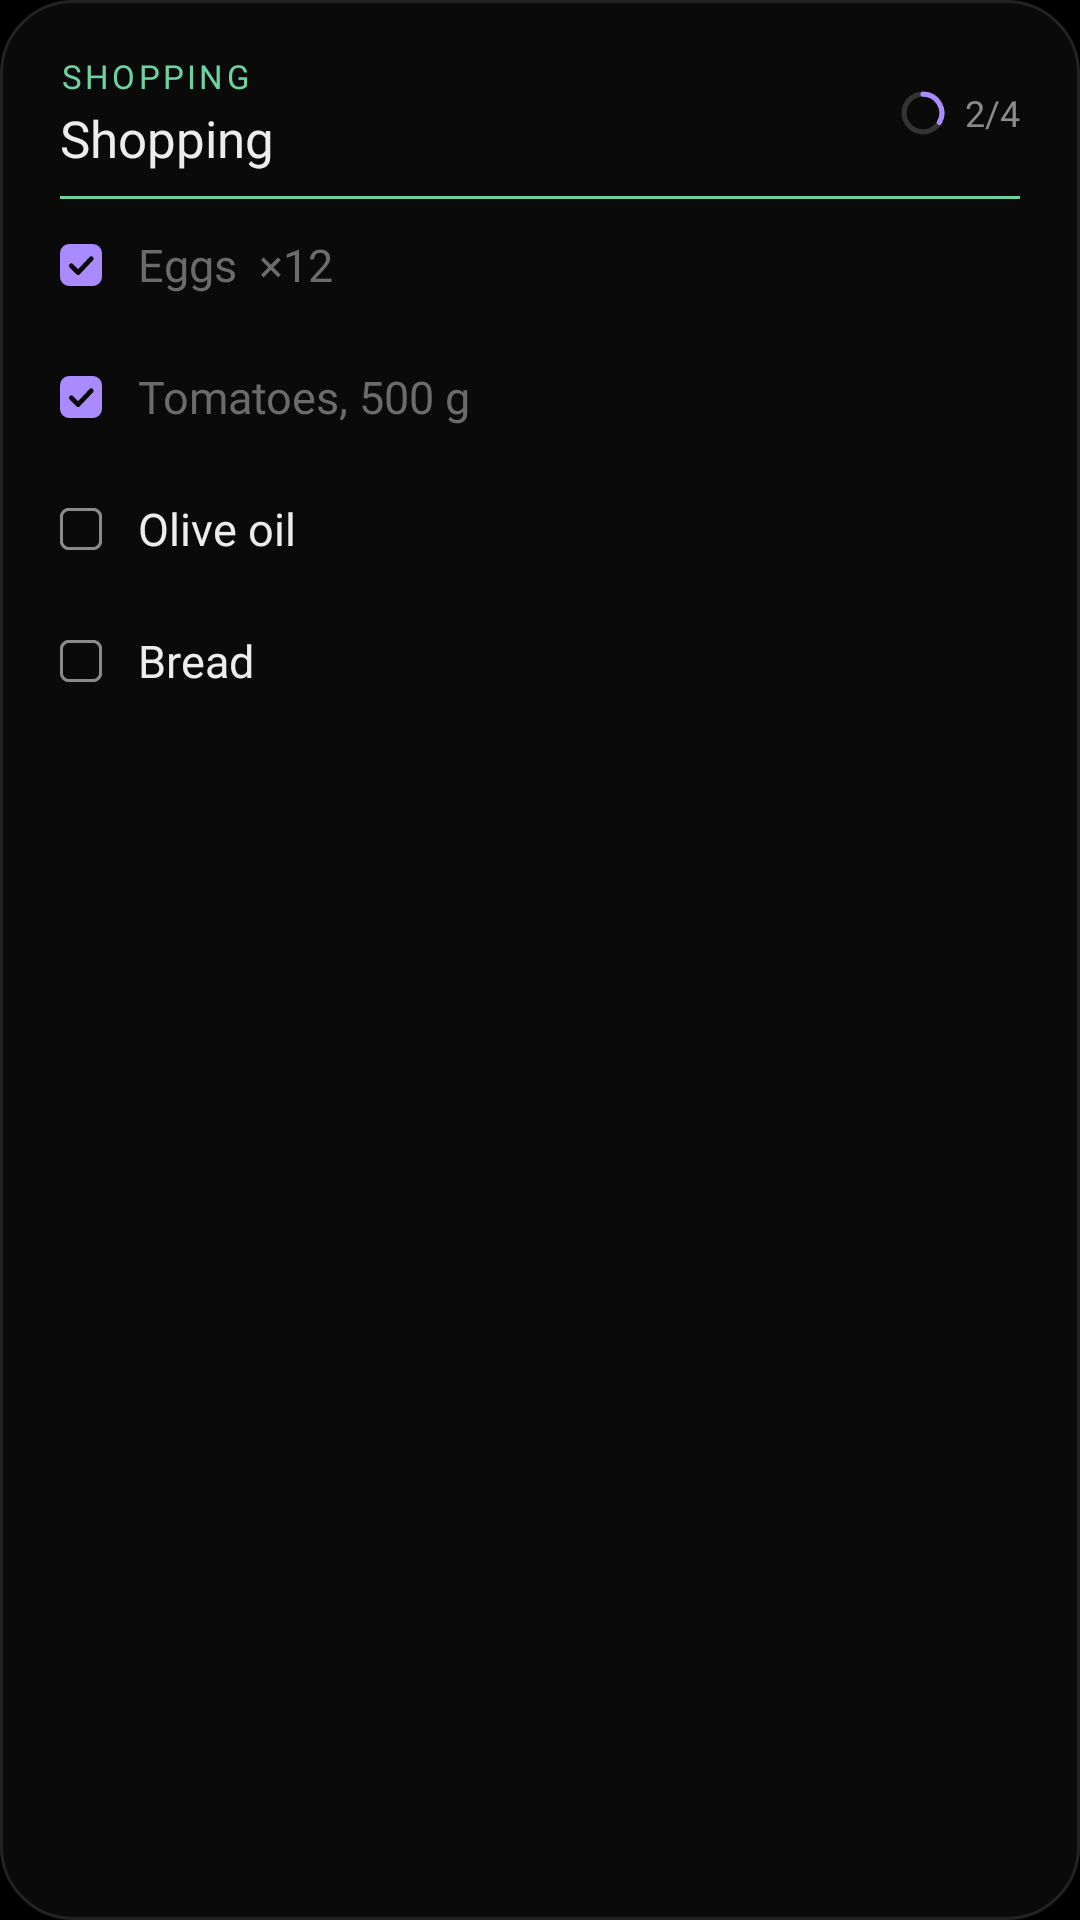

Produce the Android XML layout that renders to this screen, including the resource entries it uses.
<!-- AndroidManifest.xml: application theme Theme.Unutma -->
<!-- res/layout/widget_preview_list.xml -->
<?xml version="1.0" encoding="utf-8"?>
<LinearLayout xmlns:android="http://schemas.android.com/apk/res/android" android:layout_width="match_parent" android:layout_height="match_parent" android:background="@drawable/widget_bg" android:orientation="vertical" android:paddingStart="20dp" android:paddingTop="18dp" android:paddingEnd="20dp" android:paddingBottom="12dp">
    <LinearLayout android:id="@+id/w_l_header" android:layout_width="match_parent" android:layout_height="wrap_content" android:gravity="center_vertical" android:orientation="horizontal" android:paddingBottom="8dp">
        <LinearLayout android:layout_width="0dp" android:layout_height="wrap_content" android:layout_weight="1" android:orientation="vertical">
            <TextView android:id="@+id/w_l_label" android:layout_width="match_parent" android:layout_height="wrap_content" android:ellipsize="end" android:fontFamily="@font/geist_semibold" android:letterSpacing="0.1" android:maxLines="1" android:text="SHOPPING" android:textColor="#6DD3A0" android:textSize="11sp" />
            <TextView android:id="@+id/w_l_title" android:layout_width="match_parent" android:layout_height="wrap_content" android:layout_marginTop="2dp" android:ellipsize="end" android:fontFamily="@font/geist_medium" android:maxLines="1" android:text="Shopping" android:textColor="#EDEDED" android:textSize="17sp" />
        </LinearLayout>
        <ImageView android:id="@+id/w_l_ring" android:layout_width="16dp" android:layout_height="16dp" android:contentDescription="Progress" android:src="@drawable/pv_ring_third" />
        <TextView android:id="@+id/w_l_count" android:layout_width="wrap_content" android:layout_height="wrap_content" android:layout_marginStart="6dp" android:fontFamily="@font/geist_mono_regular" android:text="2/4" android:textColor="#8A8A8A" android:textSize="12sp" />
    </LinearLayout>
    <ImageView android:id="@+id/w_l_rule" android:layout_width="match_parent" android:layout_height="1dp" android:background="#6DD3A0" android:contentDescription="@null" />
    <LinearLayout android:layout_width="match_parent" android:layout_height="0dp" android:layout_weight="1" android:orientation="vertical">
        <LinearLayout android:layout_width="match_parent" android:layout_height="wrap_content" android:gravity="center_vertical" android:minHeight="44dp" android:orientation="horizontal">
            <ImageView android:layout_width="14dp" android:layout_height="14dp" android:contentDescription="@null" android:src="@drawable/pv_check_on" />
            <TextView android:layout_width="0dp" android:layout_height="wrap_content" android:layout_marginStart="12dp" android:layout_weight="1" android:fontFamily="@font/geist_regular" android:maxLines="1" android:text="Eggs  ×12" android:textColor="#6B6B6B" android:textSize="15sp" />
        </LinearLayout>
        <LinearLayout android:layout_width="match_parent" android:layout_height="wrap_content" android:gravity="center_vertical" android:minHeight="44dp" android:orientation="horizontal">
            <ImageView android:layout_width="14dp" android:layout_height="14dp" android:contentDescription="@null" android:src="@drawable/pv_check_on" />
            <TextView android:layout_width="0dp" android:layout_height="wrap_content" android:layout_marginStart="12dp" android:layout_weight="1" android:fontFamily="@font/geist_regular" android:maxLines="1" android:text="Tomatoes, 500 g" android:textColor="#6B6B6B" android:textSize="15sp" />
        </LinearLayout>
        <LinearLayout android:layout_width="match_parent" android:layout_height="wrap_content" android:gravity="center_vertical" android:minHeight="44dp" android:orientation="horizontal">
            <ImageView android:layout_width="14dp" android:layout_height="14dp" android:contentDescription="@null" android:src="@drawable/pv_check_off" />
            <TextView android:layout_width="0dp" android:layout_height="wrap_content" android:layout_marginStart="12dp" android:layout_weight="1" android:fontFamily="@font/geist_regular" android:maxLines="1" android:text="Olive oil" android:textColor="#EDEDED" android:textSize="15sp" />
        </LinearLayout>
        <LinearLayout android:layout_width="match_parent" android:layout_height="wrap_content" android:gravity="center_vertical" android:minHeight="44dp" android:orientation="horizontal">
            <ImageView android:layout_width="14dp" android:layout_height="14dp" android:contentDescription="@null" android:src="@drawable/pv_check_off" />
            <TextView android:layout_width="0dp" android:layout_height="wrap_content" android:layout_marginStart="12dp" android:layout_weight="1" android:fontFamily="@font/geist_regular" android:maxLines="1" android:text="Bread" android:textColor="#EDEDED" android:textSize="15sp" />
        </LinearLayout>
    </LinearLayout>
    <TextView android:id="@+id/w_l_locked" android:layout_width="match_parent" android:layout_height="0dp" android:layout_weight="1" android:fontFamily="@font/geist_mono_regular" android:gravity="center" android:text="Locked note" android:textColor="#8A8A8A" android:textSize="12sp" android:visibility="gone" />
</LinearLayout>
<!-- resources referenced by this layout -->
<resources>
  <!-- drawable pv_check_off (drawable) -->
  <?xml version="1.0" encoding="utf-8"?>
  <vector xmlns:android="http://schemas.android.com/apk/res/android"
      android:width="16dp" android:height="16dp" android:viewportWidth="16" android:viewportHeight="16">
      <path android:strokeColor="#8A8A8A" android:strokeWidth="1.2" android:pathData="M3.5,0.5h9a3,3 0 0 1 3,3v9a3,3 0 0 1 -3,3h-9a3,3 0 0 1 -3,-3v-9a3,3 0 0 1 3,-3z" />
  </vector>
  <!-- drawable pv_check_on (drawable) -->
  <?xml version="1.0" encoding="utf-8"?>
  <vector xmlns:android="http://schemas.android.com/apk/res/android"
      android:width="16dp" android:height="16dp" android:viewportWidth="16" android:viewportHeight="16">
      <path android:fillColor="#A98BFF" android:pathData="M3.5,0h9a3.5,3.5 0 0 1 3.5,3.5v9a3.5,3.5 0 0 1 -3.5,3.5h-9a3.5,3.5 0 0 1 -3.5,-3.5v-9a3.5,3.5 0 0 1 3.5,-3.5z" />
      <path android:strokeColor="#0A0A0A" android:strokeWidth="1.8" android:strokeLineCap="round" android:strokeLineJoin="round" android:pathData="M4.3,8.3l2.6,2.6l5,-5.3" />
  </vector>
  <!-- drawable pv_ring_third (drawable) -->
  <?xml version="1.0" encoding="utf-8"?>
  <vector xmlns:android="http://schemas.android.com/apk/res/android"
      android:width="28dp" android:height="28dp" android:viewportWidth="28" android:viewportHeight="28">
      <path android:strokeColor="#333333" android:strokeWidth="3" android:pathData="M14,3 a11,11 0 1,1 0,22 a11,11 0 1,1 0,-22" />
      <path android:strokeColor="#A98BFF" android:strokeWidth="3" android:strokeLineCap="round" android:pathData="M14,3 A11,11 0 0,1 23.53,19.50" />
  </vector>
  <!-- drawable widget_bg (drawable) -->
  <?xml version="1.0" encoding="utf-8"?>
  <shape xmlns:android="http://schemas.android.com/apk/res/android" android:shape="rectangle">
      <solid android:color="#0A0A0A" />
      <stroke android:width="1dp" android:color="#222222" />
      <corners android:radius="24dp" />
  </shape>
  <style name="Theme.Unutma" parent="android:Theme.Material.NoActionBar">
          <item name="android:windowBackground">#000000</item>
          <item name="android:colorBackground">#000000</item>
          <item name="android:statusBarColor">@android:color/transparent</item>
          <item name="android:navigationBarColor">@android:color/transparent</item>
      </style>
</resources>
